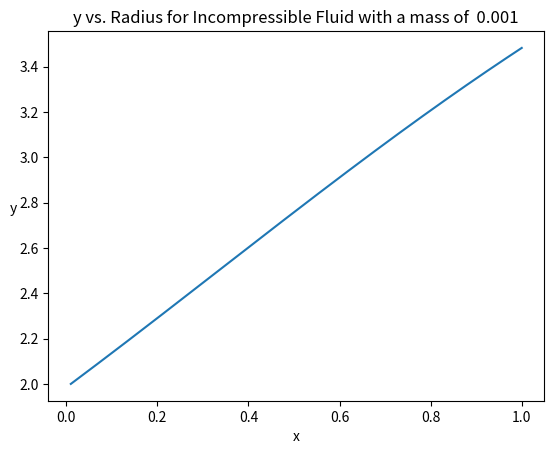
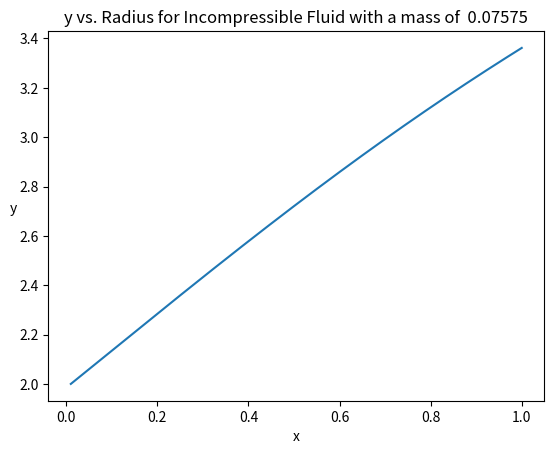
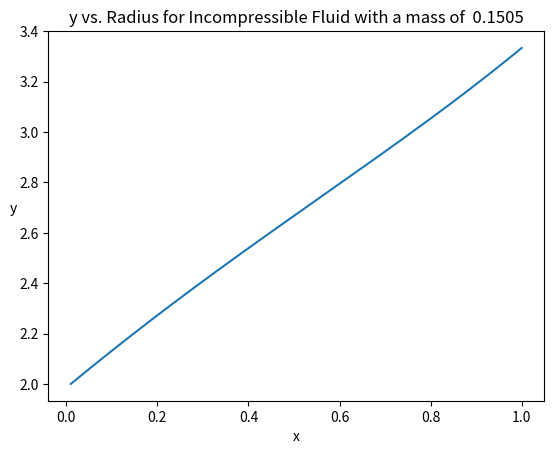
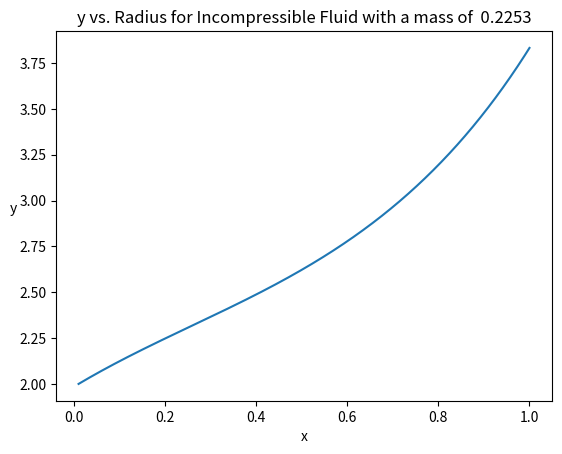
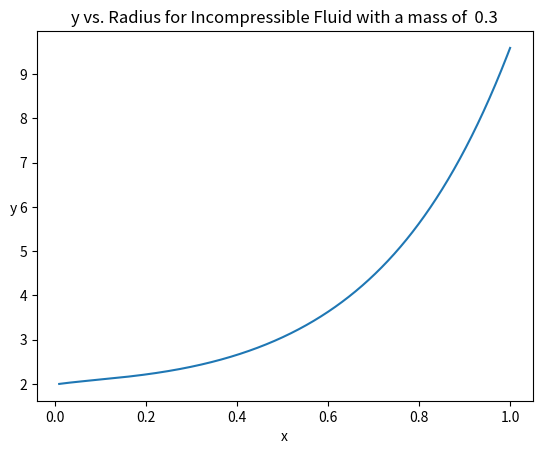
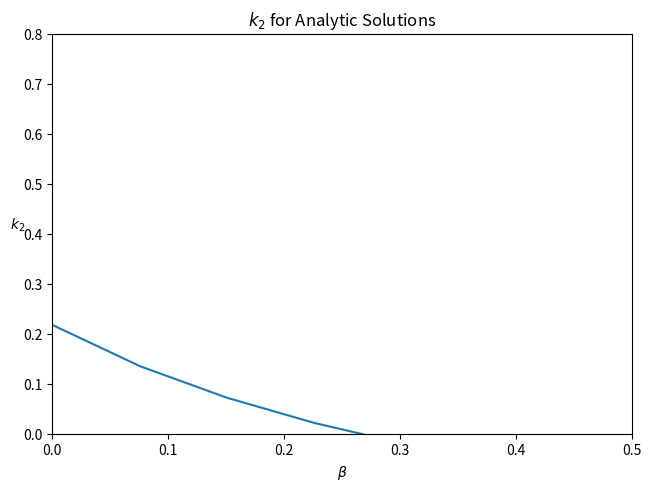

Write the Python code that produced these figures, in order.
import os
import pandas as pd

import numpy as np
import matplotlib.pyplot as plt

from scipy.integrate import solve_ivp
from scipy.interpolate import CubicSpline

output_filename = "AnalyticSolution_GeneralizedTolmanIV(1).csv"

df = pd.DataFrame(columns=['compactness', 'k2'])
existing_indices = []

#Analytic Functions (Generalized Tolman IV Solution)
def scale_pressure(beta, x):
    p_num = (1 - 3 * beta) * (1 - x)
    p_den = (2 - 3 * beta) * (1 - 3 * beta + 2 * beta * x)
    frac = beta * p_num / p_den
    return frac

def scale_density(beta, x):
    rho_num = (1 - 3 * beta) * ((2 - 3 * beta) * (1 - 3 * beta) + beta * (3 - 7 * beta) * x + (2 * beta**2 * x**2))
    rho_den = (2 - 3 * beta) * (1 - 3 * beta + 2 * beta * x)**2
    frac = rho_num / rho_den
    return frac

def squared_sound_speed(beta, x):
    c_num = 1 - 3 * beta + 2 * beta * x
    c_den = 5 - 15 * beta + 2 * beta * x
    return c_num / c_den

#metric functions (used in differentials)
def exp_lambda(beta, x): # dimensionless
    e_num = 1 - 3 * beta + 2 * beta * x
    e_den = (1 - 3 * beta + beta * x) * (1 - beta * x)
    return e_num / e_den

def v_prime(alpha, beta, x): # dimensionless
    return exp_lambda(beta, x) * ( 1 - exp_lambda(beta, x)**(-1) + 2 * alpha  * x * scale_pressure(beta, x))

#Q function
def Q_prime(alpha, beta, x):
    term1 = alpha * x * exp_lambda(beta, x) * (
        5 * scale_density(beta, x) +
        9 * scale_pressure(beta, x) +
        (scale_density(beta, x) + scale_pressure(beta, x)) / squared_sound_speed(beta, x)
    )
    term2 = 6 * exp_lambda(beta, x)
    term3 = (v_prime(alpha, beta, x)) ** 2
    return term1 - term2 - term3

# Radius that determine compactness for incompressible fluid of fixed mass
compactness = np.linspace(1e-3, 0.3, 5)
k_two = np.zeros(len(compactness))

for j, n in enumerate(compactness):
    alpha = (3 * n / 2) * ((2 - 3 * n) / (1 - 3 * n))

    def dydx(x, y):  # km^-1
        rhs = - (1 / 2 * x) * (y ** 2 + y * exp_lambda(n, x) *
                ( 1 + alpha * x * (scale_pressure(n, x) - scale_density(n, x))
                + Q_prime(alpha, n, x)))

        dy_dx = rhs / (2 * x)

        #print(f"metric values: e_lambda: {exp_lambda(n, x)}, Q: {Q_prime(alpha, n, x)}"
        #      f", nu_bar: {v_prime(alpha, n, x)}")
        #print(f"Analytic values: c^2: {squared_sound_speed(n, x)}, p/pc: {EOS_ratio(n, x)}.")
        return dy_dx

    # Surface discontinuity variable
    surface_density = ((1 - 2 * n) * (1 - 3 * n)) / ((1 - (3 * n / 2)) * (1 - n))

    y_sol = solve_ivp(dydx, (0.01, 1), [2], dense_output=True, method='Radau',
                            max_step = 1e-3, rtol=1e-11, atol=1e-13)

    #print(y_sol.y[0][-1])

    y_solutions = y_sol.y[0]
    y_R = y_solutions[-1] - (alpha / n) * (surface_density)

    print(y_solutions[-1])

    ""
    plt.figure()
    plt.plot(y_sol.t, y_sol.y[0])
    plt.xlabel('x')
    plt.ylabel('y', rotation = 0)
    plt.title(f'y vs. Radius for Incompressible Fluid with a mass of  {n:.4}')

    plt.show()
    ""

    def k2(beta, y_R):
        term1 = (8 / 5) * beta ** 5 * (1 - 2 * beta) ** 2 * (2 - y_R + 2 * beta * (y_R - 1))

        bracket1 = (
                2 * beta * (6 - 3 * y_R + 3 * beta * (5 * y_R - 8))
                + 4 * beta ** 3 * (13 - 11 * y_R + beta * (3 * y_R - 2) + 2 * beta ** 2 * (1 + y_R))
        )

        bracket2 = 3 * (1 - 2 * beta) ** 2 * (2 - y_R + 2 * beta * (y_R - 1)) * np.log(1 - 2 * beta)

        result = term1 / (bracket1 + bracket2)
        return result

    love_number = k2(compactness[j], y_R)

    print(f"The Love number for the Analytic Solution is {love_number:.3} "
          f"with a compactness of {compactness[j]:.3} where y_R = {y_R}.")

    k_two[j] = love_number

temp_df = pd.DataFrame({
        'compactness': compactness,
        'k2': k_two
    })
df = pd.concat([df, temp_df], ignore_index=True)
df.to_csv(output_filename, index=False)

fig, ax_k2 = plt.subplots(constrained_layout=True)
plt.title(r'$k_2$ for Analytic Solutions')
ax_k2.set_xlabel(r'$\beta$')
ax_k2.set_ylabel(r'$k_2$', rotation = 0)
ax_k2.set_xlim(0.0, 0.5)
ax_k2.set_ylim(0.0, 0.8)

ax_k2.plot(compactness, k_two)

plt.show()
